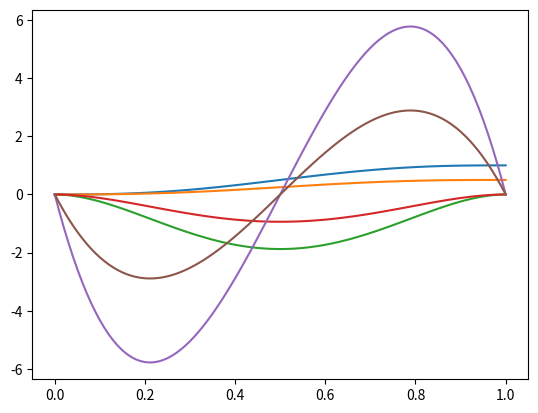

Here is the Python script that generated this plot:
# -*- coding: utf-8 -*-
import numpy as np
from numpy import cos, sin, tan
from scipy.integrate import odeint
import matplotlib.pyplot as plt
from matplotlib import animation


def path(y0, yend, t0, tend, gamma, t):

    """

    Args:
        y0(ndarray):
        yend(ndarray):
        t0:
        tend:
        gamma:
        t(ndarray):

    Returns: yd

    """

    yd = np.matrix(np.zeros([len(t), len(y0)*(gamma + 1)]))
    for k in range(0,len(t)):
        phi = prototype_fct((t[k] - t0) / (tend - t0), gamma)
        if t[k] < t0:
            yd[k, 0:len(y0)+1] = y0

        elif t[k] > tend:
            yd[k, 0:len(y0)+1] = yend

        else:
            yd[k, 0:len(y0)] = (y0 + (yend - y0) * phi[0]).T
            for i in range(1, gamma + 1):
                yd[k, i*len(y0):i*len(y0)+2] = ((1/(tend-t0))**i * (y0 - yend) * phi[i]).T
    return yd


def prototype_fct(t, gamma):

    """Prototype function, that is used in the path planner and returns a polynomial and its derivatives up to order gamma.

    Args:
        t: time
        gamma: differential index
    Returns: phi (vector of phi and its successive derivatives)

    """
    phi = np.zeros([gamma + 1, 1])

    summation = sum([bin_coeff(gamma, k) * (-1) ** k * t ** (k + gamma + 1) / (gamma + k + 1)
                     for k in range(0, gamma + 1)])
    phi[0] = faculty(2 * gamma + 1) / (faculty(gamma) ** 2) * summation

    # calculate it's derivatives up to order (gamma-1)

    for p in range(1, gamma + 1):
        summation = sum(
            [bin_coeff(gamma, k) * (-1) ** k * t ** (k + gamma + 1 - p) / (gamma + k + 1) * prod_iter(gamma, k, p)
             for k in range(0, gamma + 1)])
        phi[p] = faculty(2 * gamma + 1) / (faculty(gamma) ** 2) * summation

    return phi


def faculty(x):
    result = 1
    for i in range(2, x + 1):
        result *= i
    return result


def bin_coeff(n, k):
    result = faculty(n) / (faculty(k) * faculty(n - k))
    return result


def prod_iter(gamma, k, p):
    result = 1
    for i in range(1, p + 1):
        result *= (gamma + k + 2 - i)
    return result


def test(t):
    phi = np.zeros([4, 1])
    phi[0] = 35 * t ** 4 - 84 * t ** 5 + 70 * t ** 6 - 20 * t ** 7
    phi[1] = 140 * t ** 3 - 420 * t ** 4 + 420 * t ** 5 - 140 * t ** 6
    phi[2] = 420 * t ** 2 - 1680 * t ** 3 + 2100 * t ** 4 - 840 * t ** 5
    phi[3] = 840 * t ** 1 - 5040 * t ** 2 + 8400 * t ** 3 - 4200 * t ** 4
    result = np.sum(prototype_fct(t, 3) - phi) < 1e-10
    return result


if test(0) and test(0.5) and test(1):
    print("Test passed")


t = np.linspace(0,1,101)
y0 = np.matrix([0, 0]).T
yend = np.matrix([1, 0.5]).T
t0 = t[0]
tend = t[-1]
gamma = 2
traj = path(y0,yend,t0,tend,gamma,t)
plt.plot(t,traj[:,])
plt.show()